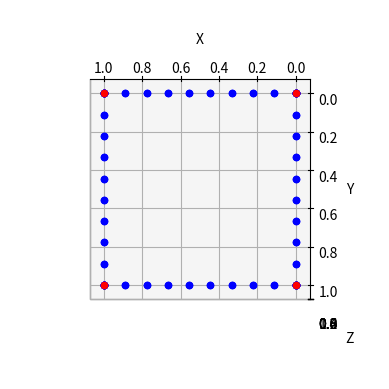

Python code for this plot:
from mpl_toolkits import mplot3d

import numpy as np
import matplotlib.pyplot as plt

ax = plt.axes(projection='3d',proj_type='ortho')

phi=20
theta=20
ax.view_init(phi, theta)
ax.set_xlabel('X')
ax.set_ylabel('Y')
ax.set_zlabel('Z')
ax.set_box_aspect([1,1,1])



Num_points=10

linear_points = np.linspace(0, 1, Num_points)

Vortex=np.array([[0,0,0],[0,1,0],[1,0,0],[1,1,0],[0,0,1],[0,1,1],[1,0,1],[1,1,1]],float)

for ni in range(8):
    ax.scatter3D(Vortex[ni][0],Vortex[ni][1],Vortex[ni][2],c='r')

num_image=-1

num_image +=1
# plt.savefig(str(num_image)+'.png')

xdata=[]
ydata=[]
zdata=[]
for p1 in (0,3,5,6):
    for p2 in (1,2,4,7):
        line=Vortex[p2]-Vortex[p1]
        if line[0]**2+line[1]**2+line[2]**2 < 1.5:
            for ni in range(1,Num_points-1):
                x,y,z=linear_points[ni]*line+Vortex[p1]
                xdata.append(x)
                ydata.append(y)
                zdata.append(z)

for ni in range(len(xdata)):
    ax.scatter3D(xdata[ni],ydata[ni],zdata[ni],c='b')
    plt.pause(0.001)
    num_image +=1
    # plt.savefig(str(num_image)+'.png')


phi=0
theta=0

for add_phi in np.linspace(0,90,5):
    for add_theta in np.linspace(0,90,5):  
        ax.view_init(phi+add_phi, theta+add_theta)        
        plt.draw()
        plt.pause(0.01)
        num_image +=1
        # plt.savefig(str(num_image)+'.png')

print(num_image)

plt.draw()
